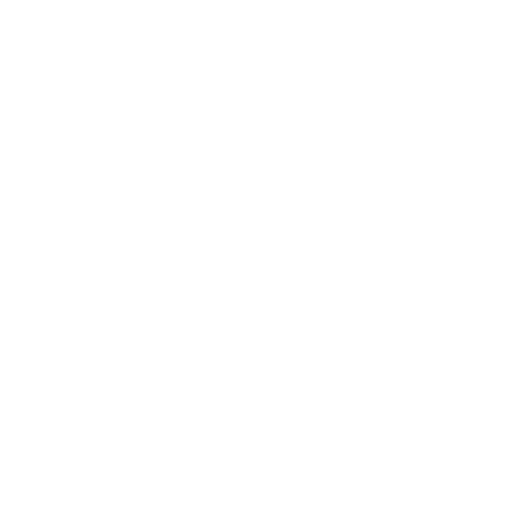
t = 0.00 s
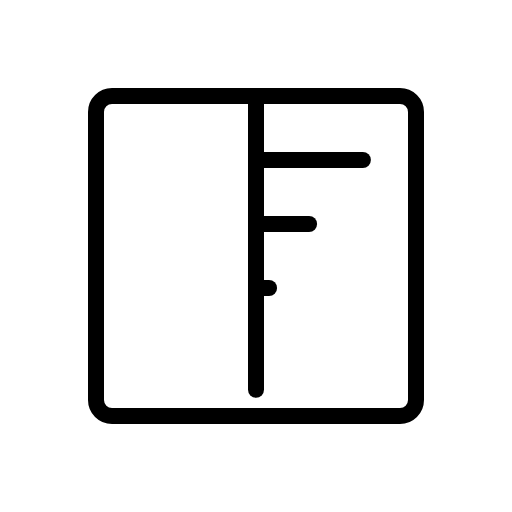
t = 1.50 s
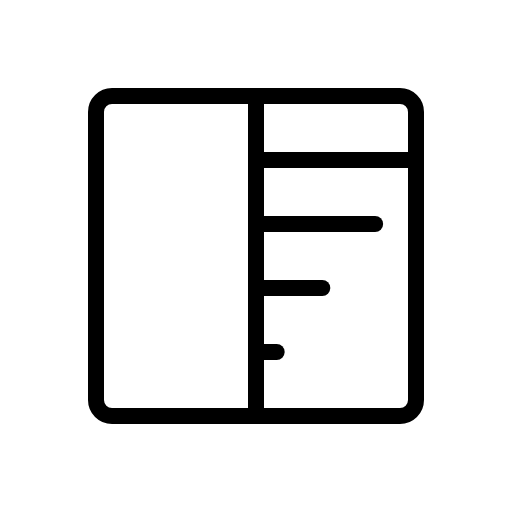
t = 1.88 s
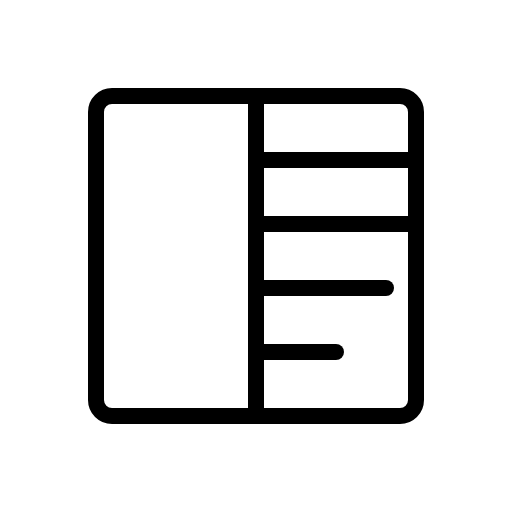
t = 2.25 s
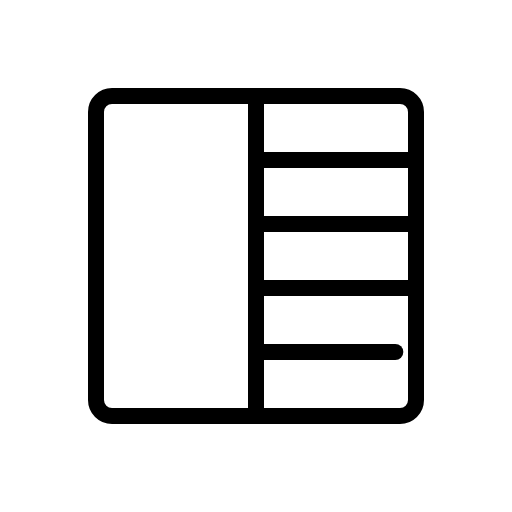
t = 2.63 s
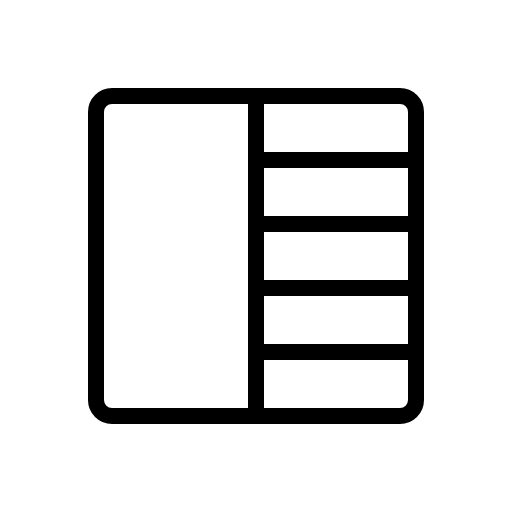
t = 3.00 s

The animated SVG that drew these frames (rendered in a browser with its animation timeline set to each time). Animation: 1 CSS @keyframes rule; one cycle of 3.00 s.

<svg xmlns="http://www.w3.org/2000/svg" viewBox="0 0 256 256">
  <style>
    .draw-line {
      stroke-dasharray: 1;
      stroke-dashoffset: 1;
      animation: phosphor-draw-in 1.5s ease-in-out forwards;
    }
    @keyframes phosphor-draw-in {
      to { stroke-dashoffset: 0; }
    }
  </style><rect width="256" height="256" fill="none"/><rect x="48" y="48" width="160" height="160" rx="8" fill="none" stroke="currentColor" stroke-linecap="round" stroke-linejoin="round" stroke-width="8" class="draw-line" pathLength="1" style="animation-delay: 0s"/><line x1="128" y1="48" x2="128" y2="208" fill="none" stroke="currentColor" stroke-linecap="round" stroke-linejoin="round" stroke-width="8" class="draw-line" pathLength="1" style="animation-delay: 0.3s"/><line x1="128" y1="80" x2="208" y2="80" fill="none" stroke="currentColor" stroke-linecap="round" stroke-linejoin="round" stroke-width="8" class="draw-line" pathLength="1" style="animation-delay: 0.6s"/><line x1="128" y1="112" x2="208" y2="112" fill="none" stroke="currentColor" stroke-linecap="round" stroke-linejoin="round" stroke-width="8" class="draw-line" pathLength="1" style="animation-delay: 0.9s"/><line x1="128" y1="144" x2="208" y2="144" fill="none" stroke="currentColor" stroke-linecap="round" stroke-linejoin="round" stroke-width="8" class="draw-line" pathLength="1" style="animation-delay: 1.2s"/><line x1="128" y1="176" x2="208" y2="176" fill="none" stroke="currentColor" stroke-linecap="round" stroke-linejoin="round" stroke-width="8" class="draw-line" pathLength="1" style="animation-delay: 1.5s"/></svg>
